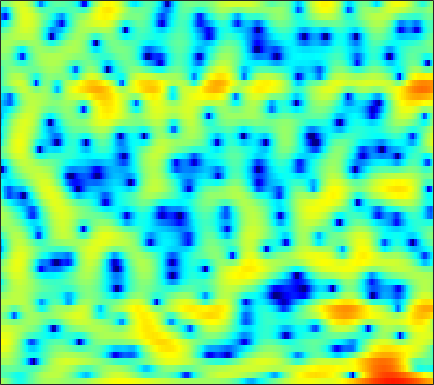

Source data for this figure (header and first rows):
1.8111, 1.2082, 0.34186, -0.62191, -1.4003, -2.433, -3.4467, -4.0947, -4.6587, -4.7803, -4.3781, -3.8683, -3.0513, -2.153, -1.496, -0.71807, -0.041588, 0.37485, 0.8673, 1.2428, 1.5089, 1.6456, 1.75, 1.7742
-2.046, -2.143, -2.409, -2.825, -3.215, -3.819, -4.437, -4.837, -5.153, -5.109, -4.679, -4.158, -3.3, -2.369, -1.682, -0.8154, -0.03247, 0.4885, 1.091, 1.596, 2.003, 2.243, 2.481, 2.622
-1.757, -1.444, -1.171, -1.07, -1.083, -1.2, -1.405, -1.603, -1.898, -2.199, -2.484, -2.668, -2.84, -2.9, -2.829, -2.575, -2.156, -1.739, -1.097, -0.405, 0.2807, 0.7765, 1.365, 1.859
1.522, 1.607, 1.594, 1.434, 1.212, 0.7774, 0.1718, -0.4039, -1.372, -2.588, -4.135, -5.606, -8.201, -12.14, -17.21, -28.39, -15.01, -10.61, -6.899, -4.333, -2.389, -1.216, 0.0627, 1.092
2.994, 2.921, 2.715, 2.381, 2.05, 1.498, 0.8358, 0.2633, -0.5912, -1.517, -2.473, -3.192, -4.066, -4.768, -5.125, -5.291, -5.099, -4.748, -4.064, -3.246, -2.364, -1.717, -0.9075, -0.1793
4.756, 4.586, 4.241, 3.754, 3.3, 2.562, 1.671, 0.8897, -0.2954, -1.643, -3.135, -4.323, -5.866, -7.166, -7.772, -7.877, -7.27, -6.535, -5.385, -4.265, -3.237, -2.55, -1.764, -1.113
5.535, 5.39, 5.075, 4.613, 4.163, 3.405, 2.462, 1.615, 0.2669, -1.375, -3.407, -5.254, -8.271, -11.86, -13.95, -13.15, -10.3, -8.463, -6.558, -5.162, -4.135, -3.542, -2.936, -2.476
4.582, 4.574, 4.457, 4.211, 3.945, 3.479, 2.901, 2.397, 1.631, 0.7818, -0.1255, -0.82, -1.714, -2.492, -2.968, -3.442, -3.758, -3.945, -4.192, -4.529, -4.969, -5.38, -5.957, -6.453
3.301, 3.376, 3.371, 3.268, 3.142, 2.916, 2.65, 2.432, 2.123, 1.803, 1.47, 1.206, 0.8317, 0.4278, 0.09591, -0.3947, -0.9875, -1.523, -2.381, -3.508, -5.029, -6.548, -9.421, -14.29
1.494, 1.425, 1.161, 0.7451, 0.4103, 0.03707, -0.1572, -0.1385, 0.07995, 0.4315, 0.7898, 1.014, 1.215, 1.281, 1.237, 1.065, 0.7589, 0.456, -0.04687, -0.6584, -1.343, -1.87, -2.547, -3.05
0.07597, -0.2322, -1.191, -2.97, -5.028, -9.226, -13.58, -10.86, -6.011, -2.926, -0.9669, 0.006696, 0.8241, 1.218, 1.293, 1.209, 0.964, 0.7333, 0.4336, 0.2245, 0.1256, 0.1358, 0.2587, 0.4763
1.606, 1.593, 1.216, 0.4329, -0.3456, -1.331, -1.765, -1.533, -0.6669, 0.3618, 1.154, 1.518, 1.642, 1.345, 0.8297, -0.2632, -1.778, -3.116, -4.739, -5.261, -4.336, -3.198, -1.736, -0.5567
2.367, 2.506, 2.61, 2.645, 2.639, 2.62, 2.609, 2.618, 2.635, 2.593, 2.439, 2.2, 1.659, 0.7989, -0.1095, -1.763, -4.048, -6.244, -9.512, -10.64, -8.328, -6.314, -4.291, -3.009
0.65, 0.9797, 1.399, 1.802, 2.07, 2.354, 2.548, 2.636, 2.66, 2.574, 2.36, 2.106, 1.64, 1.024, 0.4805, -0.3277, -1.175, -1.776, -2.442, -2.854, -3.019, -3.007, -2.915, -2.87
-2.865, -1.842, -0.6165, 0.3964, 1.024, 1.681, 2.158, 2.397, 2.569, 2.588, 2.458, 2.268, 1.918, 1.464, 1.079, 0.5286, -0.03999, -0.4509, -0.9539, -1.378, -1.726, -1.946, -2.19, -2.4
-5.368, -3.372, -1.341, 0.1712, 1.042, 1.926, 2.537, 2.836, 3.04, 3.039, 2.856, 2.61, 2.153, 1.575, 1.078, 0.3604, -0.3663, -0.8914, -1.529, -2.083, -2.509, -2.756, -2.999, -3.145
-1.585, -0.5632, 0.6868, 1.765, 2.438, 3.148, 3.624, 3.828, 3.897, 3.727, 3.32, 2.863, 2.039, 0.9948, 0.07401, -1.289, -2.724, -3.755, -4.931, -5.734, -6.157, -6.281, -6.304, -6.247
0.6169, 1.282, 2.162, 2.959, 3.489, 4.059, 4.427, 4.557, 4.525, 4.22, 3.62, 2.949, 1.724, 0.07565, -1.496, -4.182, -7.786, -11.36, -16.94, -17.15, -14.13, -12.74, -11.97, -12.03
-0.692, 0.1686, 1.333, 2.415, 3.123, 3.882, 4.424, 4.665, 4.742, 4.535, 4.02, 3.42, 2.317, 0.8288, -0.5604, -2.813, -5.496, -7.639, -10.12, -11.33, -11.55, -11.8, -12.91, -15.4
-5.986, -3.995, -1.688, 0.2425, 1.421, 2.67, 3.579, 4.043, 4.382, 4.421, 4.175, 3.817, 3.129, 2.209, 1.394, 0.1948, -1.062, -1.992, -3.149, -4.201, -5.165, -5.878, -6.906, -8.02
-10.39, -7.396, -4.191, -1.716, -0.2464, 1.293, 2.389, 2.961, 3.429, 3.582, 3.463, 3.211, 2.692, 2.018, 1.443, 0.644, -0.1401, -0.6756, -1.293, -1.788, -2.194, -2.427, -2.681, -2.883
-7.981, -5.844, -3.409, -1.411, -0.1881, 1.085, 1.99, 2.425, 2.726, 2.714, 2.407, 2, 1.242, 0.2782, -0.5382, -1.663, -2.648, -3.159, -3.384, -3.107, -2.514, -2.006, -1.321, -0.7025
-4.068, -2.667, -1.099, 0.1484, 0.8912, 1.625, 2.058, 2.203, 2.144, 1.802, 1.157, 0.4746, -0.7532, -2.406, -4.024, -6.921, -11.19, -15.27, -14.32, -9.114, -5.498, -3.53, -1.56, -0.09705
-0.3742, 0.082, 0.6383, 1.067, 1.281, 1.407, 1.334, 1.151, 0.7189, 0.07805, -0.7602, -1.525, -2.728, -4.137, -5.326, -7.037, -8.67, -9.395, -8.917, -6.998, -4.756, -3.175, -1.361, 0.1296
1.492, 1.464, 1.373, 1.201, 0.9996, 0.624, 0.1186, -0.3717, -1.161, -2.111, -3.201, -4.103, -5.29, -6.38, -6.984, -7.379, -7.194, -6.704, -5.678, -4.354, -2.9, -1.823, -0.4631, 0.7342
2.131, 1.808, 1.306, 0.7293, 0.243, -0.4834, -1.32, -2.035, -3.12, -4.42, -6.002, -7.44, -9.8, -12.75, -14.96, -15.17, -11.94, -9.359, -6.465, -4.106, -2.167, -0.9209, 0.4949, 1.64
1.447, 0.8237, -0.04335, -0.9419, -1.624, -2.567, -3.55, -4.313, -5.403, -6.564, -7.847, -8.922, -10.64, -12.63, -13.9, -13.54, -10.57, -8.057, -5.125, -2.728, -0.784, 0.4106, 1.711, 2.716
-0.7469, -1.861, -3.326, -4.652, -5.505, -6.476, -7.386, -8.115, -9.166, -10.14, -10.68, -10.59, -9.857, -8.717, -7.708, -6.166, -4.466, -3.143, -1.42, 0.1309, 1.481, 2.327, 3.216, 3.841
-4.191, -6.559, -10.38, -13.9, -14.48, -12.99, -12.08, -12.22, -13.76, -17.96, -31.43, -21.42, -12.8, -8.266, -5.849, -3.33, -1.319, -0.05442, 1.377, 2.545, 3.451, 3.961, 4.411, 4.593
-5.247, -7.417, -10.79, -13.57, -13.71, -12.05, -10.52, -9.823, -9.465, -9.342, -8.834, -7.866, -5.931, -3.773, -2.242, -0.433, 1.073, 2.016, 3.026, 3.784, 4.267, 4.457, 4.485, 4.242
-4.867, -5.574, -6.296, -6.635, -6.62, -6.231, -5.623, -5.093, -4.359, -3.572, -2.737, -2.053, -1.059, -0.0332, 0.7241, 1.66, 2.467, 2.97, 3.482, 3.783, 3.873, 3.789, 3.454, 2.851
-7.994, -8.011, -7.378, -6.337, -5.46, -4.321, -3.234, -2.492, -1.565, -0.7358, 0.02412, 0.5531, 1.192, 1.771, 2.154, 2.584, 2.917, 3.091, 3.212, 3.186, 3.006, 2.753, 2.228, 1.468
-28.21, -19.03, -11.47, -7.473, -5.377, -3.318, -1.736, -0.7898, 0.2372, 1.028, 1.635, 1.991, 2.33, 2.55, 2.638, 2.673, 2.631, 2.554, 2.389, 2.177, 1.883, 1.593, 1.108, 0.4752
-7.611, -7.059, -5.522, -3.665, -2.345, -0.7848, 0.4729, 1.232, 2.005, 2.533, 2.813, 2.874, 2.779, 2.491, 2.18, 1.681, 1.145, 0.774, 0.3514, 0.05493, -0.1818, -0.3272, -0.5377, -0.8281
-2.139, -1.621, -0.7342, 0.2722, 1.027, 1.975, 2.77, 3.239, 3.654, 3.809, 3.677, 3.365, 2.665, 1.612, 0.5983, -1.024, -2.792, -3.975, -4.858, -4.872, -4.356, -3.937, -3.539, -3.336
-1.635, -0.7369, 0.491, 1.657, 2.452, 3.354, 4.058, 4.429, 4.685, 4.628, 4.236, 3.69, 2.563, 0.9115, -0.7911, -3.929, -8.764, -15.13, -26.99, -13.23, -9.377, -8.041, -7.286, -7.226
-4.952, -2.958, -0.7629, 0.992, 2.076, 3.24, 4.092, 4.527, 4.841, 4.839, 4.501, 4.025, 3.061, 1.702, 0.4238, -1.594, -3.804, -5.349, -6.787, -7.46, -7.813, -8.232, -9.249, -11.19
-6.557, -4.432, -2.069, -0.1467, 1.054, 2.344, 3.32, 3.854, 4.31, 4.481, 4.357, 4.075, 3.455, 2.567, 1.749, 0.4938, -0.8878, -1.965, -3.39, -4.792, -6.166, -7.194, -8.603, -10.1
-5.594, -4.282, -2.534, -0.887, 0.2188, 1.497, 2.534, 3.152, 3.75, 4.089, 4.174, 4.064, 3.697, 3.088, 2.468, 1.435, 0.1616, -0.9367, -2.607, -4.5, -6.505, -7.99, -9.622, -10.28
-7.367, -5.652, -3.618, -1.852, -0.7013, 0.6562, 1.788, 2.499, 3.247, 3.768, 4.06, 4.121, 3.985, 3.593, 3.126, 2.256, 1.079, -0.03408, -1.917, -4.364, -7.714, -11.36, -20.66, -22.03
-9.278, -7.332, -5.259, -3.555, -2.439, -1.088, 0.1215, 0.9341, 1.886, 2.648, 3.203, 3.479, 3.634, 3.535, 3.293, 2.753, 1.952, 1.172, -0.1164, -1.663, -3.442, -4.763, -6.139, -6.42
-8.361, -7.852, -7.158, -6.397, -5.654, -4.459, -3.05, -1.963, -0.5795, 0.6221, 1.576, 2.11, 2.597, 2.833, 2.854, 2.689, 2.326, 1.947, 1.343, 0.6523, -0.04367, -0.5119, -0.972, -1.168
-8.448, -9.178, -10.61, -12.45, -13.22, -11.31, -7.793, -5.42, -2.87, -0.9462, 0.4551, 1.219, 1.931, 2.354, 2.516, 2.558, 2.444, 2.281, 1.991, 1.635, 1.266, 0.9873, 0.6604, 0.3906
-7.106, -7.791, -9.385, -11.85, -13.25, -11.04, -7.013, -4.487, -1.935, -0.1317, 1.088, 1.72, 2.218, 2.42, 2.435, 2.358, 2.236, 2.137, 1.977, 1.784, 1.495, 1.197, 0.6662, 0.02725
-3.89, -3.365, -2.859, -2.374, -1.909, -1.049, 0.02554, 0.8688, 1.848, 2.554, 2.913, 2.925, 2.604, 1.933, 1.273, 0.4072, -0.0889, -0.07029, 0.3322, 0.7851, 0.9225, 0.7098, -0.1392, -1.768
-2.448, -1.311, -0.07724, 0.92, 1.555, 2.264, 2.848, 3.183, 3.45, 3.452, 3.117, 2.558, 1.323, -0.6984, -3.024, -8.156, -16.08, -10.76, -4.867, -1.917, -0.4348, -0.01906, -0.2142, -1.254
-2.902, -1.685, -0.3815, 0.5982, 1.151, 1.7, 2.042, 2.166, 2.171, 1.972, 1.539, 1.049, 0.1132, -1.183, -2.352, -3.927, -4.729, -4.328, -2.938, -1.466, -0.3649, 0.1577, 0.4872, 0.4768
-2.691, -1.794, -0.8854, -0.2613, 0.0305, 0.2256, 0.2212, 0.1232, -0.08551, -0.3232, -0.5452, -0.6763, -0.8295, -0.9628, -1.029, -1.03, -0.8678, -0.6288, -0.1709, 0.3452, 0.8124, 1.101, 1.354, 1.474
-1.417, -1, -0.6627, -0.587, -0.7187, -1.153, -1.865, -2.533, -3.482, -4.184, -4.282, -3.935, -3.099, -2.142, -1.47, -0.6744, -0.0003189, 0.4361, 0.9316, 1.341, 1.66, 1.851, 2.016, 2.099
0.05995, 0.1822, 0.1439, -0.1886, -0.6657, -1.714, -3.353, -5.153, -8.779, -14.99, -16.21, -10.92, -6.388, -3.583, -2.114, -0.6978, 0.2835, 0.8161, 1.32, 1.646, 1.85, 1.934, 2.009, 2.043
1.086, 1.177, 1.124, 0.8277, 0.4226, -0.3971, -1.593, -2.75, -4.537, -6.081, -6.209, -5.241, -3.419, -1.777, -0.8, 0.1566, 0.7639, 1.016, 1.141, 1.069, 0.8708, 0.6838, 0.4649, 0.342
1.148, 1.367, 1.539, 1.578, 1.512, 1.313, 1.003, 0.7381, 0.4043, 0.1939, 0.2019, 0.3424, 0.6503, 0.9781, 1.16, 1.248, 1.107, 0.8257, 0.2003, -0.7082, -1.871, -2.819, -4.02, -4.72
-0.03589, 0.3356, 0.7911, 1.201, 1.473, 1.781, 2.037, 2.191, 2.36, 2.498, 2.593, 2.642, 2.633, 2.518, 2.33, 1.901, 1.208, 0.483, -0.8325, -2.654, -5.188, -7.798, -13.03, -22.05
-2.679, -2.143, -1.364, -0.542, 0.09504, 0.9256, 1.702, 2.216, 2.796, 3.235, 3.514, 3.615, 3.599, 3.389, 3.096, 2.506, 1.66, 0.8393, -0.5379, -2.284, -4.429, -6.288, -8.917, -10.91
-7.288, -6.608, -5.535, -4.09, -2.835, -1.091, 0.492, 1.515, 2.619, 3.419, 3.943, 4.147, 4.206, 4.019, 3.728, 3.154, 2.38, 1.675, 0.5722, -0.6893, -2.09, -3.219, -4.768, -6.368
-12.59, -14.16, -16.54, -11.91, -7.701, -3.578, -0.6994, 0.9022, 2.466, 3.518, 4.148, 4.38, 4.399, 4.14, 3.784, 3.138, 2.346, 1.691, 0.7924, -0.1129, -1.017, -1.721, -2.702, -3.831
-7.719, -8.526, -8.832, -6.866, -4.613, -1.788, 0.4424, 1.734, 2.997, 3.803, 4.183, 4.231, 3.972, 3.377, 2.725, 1.622, 0.3519, -0.5941, -1.616, -2.193, -2.344, -2.296, -2.256, -2.321
-0.5488, -0.5874, -0.3815, 0.1362, 0.7056, 1.551, 2.365, 2.877, 3.382, 3.633, 3.599, 3.36, 2.743, 1.702, 0.5965, -1.435, -4.334, -7.251, -11.69, -11.17, -7.515, -5.451, -3.636, -2.537
